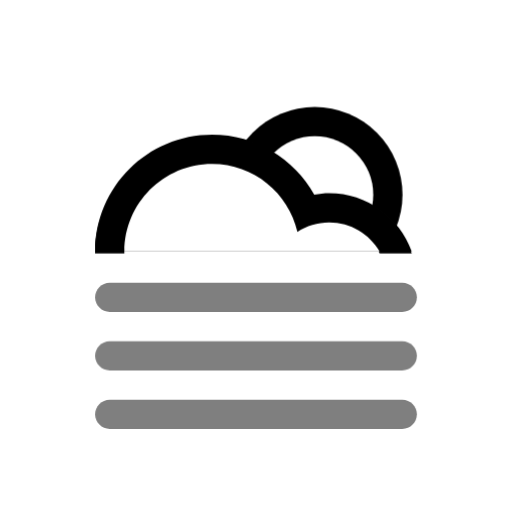
t = 0.00 s
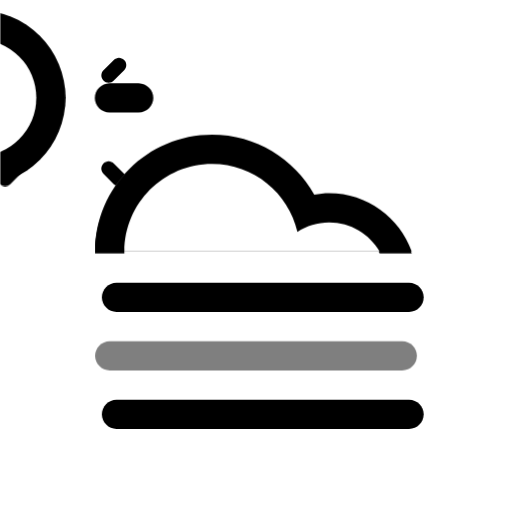
t = 6.00 s
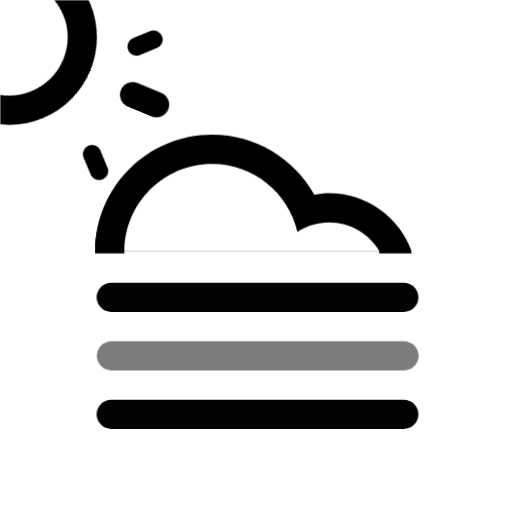
t = 6.75 s
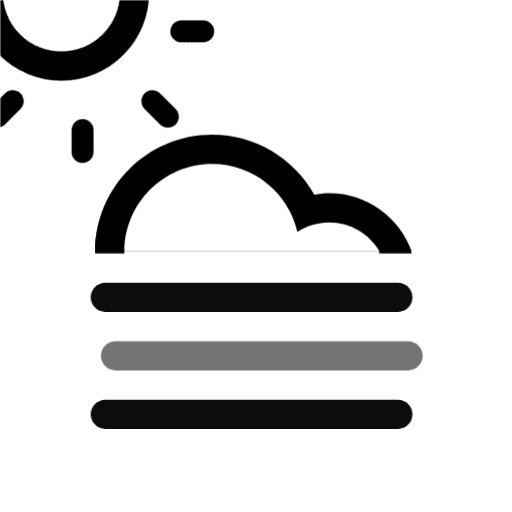
t = 7.50 s
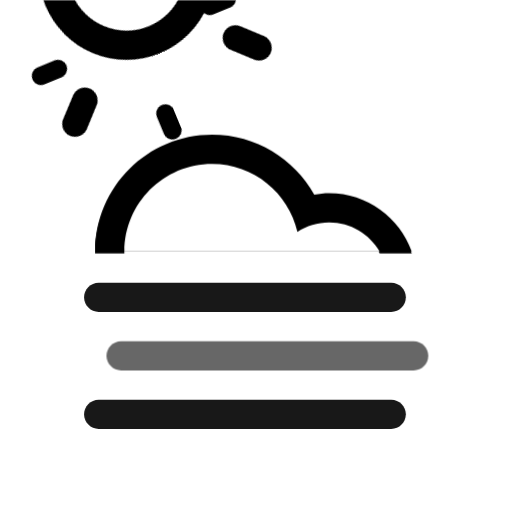
t = 8.25 s
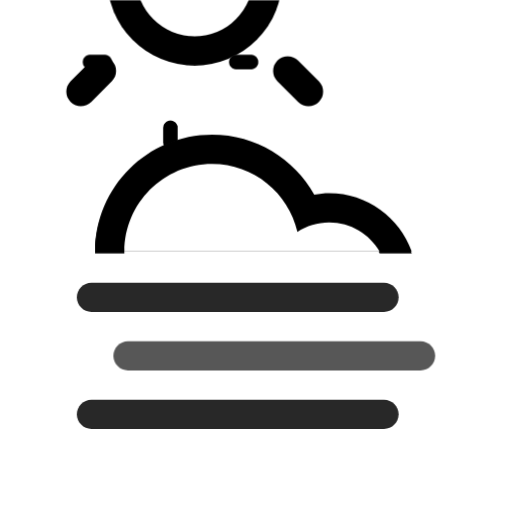
t = 9.00 s

The animated SVG that drew these frames (rendered in a browser with its animation timeline set to each time). Animation: 12 CSS @keyframes rules; frames cover the first 9.00 s, repeats indefinitely.

<svg
    version="1.1"
    id="cloudFogSunFill"
    class="climacon climacon_cloudFogSunFill"
    xmlns="http://www.w3.org/2000/svg"
    xmlns:xlink="http://www.w3.org/1999/xlink"
    x="0px"
    y="0px"
    viewBox="15 15 70 70"
    enable-background="new 15 15 70 70"
    xml:space="preserve">
    <style type="text/css"><![CDATA[

        svg{
            shape-rendering: geometricPrecision
        }

        g, path, circle, rect{
            -webkit-transform-origin: 50% 50%;
            -webkit-animation-iteration-count: infinite;
            -webkit-animation-timing-function: linear;
            -webkit-animation-duration: 12s;
            -webkit-animation-direction: normal;
            -moz-transform-origin: 50% 50%;
            -moz-animation-iteration-count: infinite;
            -moz-animation-timing-function: linear;
            -moz-animation-duration: 12s;
            -moz-animation-direction: normal;
            -o-transform-origin: 50% 50%;
            -o-animation-iteration-count: infinite;
            -o-animation-timing-function: linear;
            -o-animation-duration: 12s;
            -o-animation-direction: normal;
            transform-origin: 50% 50%;
            animation-iteration-count: infinite;
            animation-timing-function: linear;
            animation-duration: 12s;
            animation-direction: normal;
        }

        /* FOG */
        .climacon_component-stroke_fogLine {
            
            fill-opacity: 0.5;
          
            -webkit-animation-name: translateFog, fillOpacityFog;
            -moz-animation-name: translateFog, fillOpacityFog;
            -o-animation-name: translateFog, fillOpacityFog;
            animation-name: translateFog, fillOpacityFog;

            -webkit-animation-iteration-count: infinite;
            -moz-animation-iteration-count: infinite;
            -o-animation-iteration-count: infinite;
            animation-iteration-count: infinite;

            -webkit-animation-direction: normal;
            -moz-animation-direction: normal;
            -o-animation-direction: normal;
            animation-direction: normal;

            -webkit-animation-timing-function: ease-in;
            -moz-animation-timing-function: ease-in;
            -o-animation-timing-function: ease-in;
            animation-timing-function: ease-in;

            -webkit-animation-duration: 12s;
            -moz-animation-duration: 12s;
            -o-animation-duration: 12s;
            animation-duration: 12s;

        }

        .climacon_component-stroke_fogLine:nth-child(even) {
            -webkit-animation-delay: 6s;
            -moz-animation-delay: 6s;
            -o-animation-delay: 6s;
            animation-delay: 6s;
        }

       .climacon_componentWrap-sun_cloud {

            -webkit-animation-name: behindCloudMove, rotate;
            -moz-animation-name: behindCloudMove, rotate;
            -o-animation-name: behindCloudMove, rotate;
            animation-name: behindCloudMove, rotate;

            -webkit-animation-iteration-count: 1, infinite;
            -moz-animation-iteration-count: 1, infinite;
            -o-animation-iteration-count: 1, infinite;
            animation-iteration-count: 1, infinite;

            -webkit-animation-timing-function: ease-out, linear;
            -moz-animation-timing-function: ease-out, linear;
            -o-animation-timing-function: ease-out, linear;
            animation-timing-function: ease-out, linear;

            -webkit-animation-delay: 0, 3s;
            -moz-animation-delay: 0, 3s;
            -o-animation-delay: 0, 3s;
            animation-delay: 0, 3s;

            -webkit-animation-duration: 3s, 12s;
            -moz-animation-duration: 3s, 12s;
            -o-animation-duration: 3s, 12s;
            animation-duration: 3s, 12s;

        }

        .climacon_component-stroke_sunSpoke {
            fill-opacity: 0;
            -webkit-animation-name: fillOpacity, scale;
            -moz-animation-name: fillOpacity, scale;
            -o-animation-name: fillOpacity, scale;
            animation-name: fillOpacity, scale;

            -webkit-animation-direction: alternate;
            -moz-animation-direction: alternate;
            -o-animation-direction: alternate;
            animation-direction: alternate;

            -webkit-animation-iteration-count: 1, infinite;
            -moz-animation-iteration-count: 1, infinite;
            -o-animation-iteration-count: 1, infinite;
            animation-iteration-count: 1, infinite;

            -webkit-animation-delay: 3s, 0;
            -moz-animation-delay: 3s, 0;
            -o-animation-delay: 3s, 0;
            animation-delay: 3s, 0;

            -webkit-animation-duration: 3s;
            -moz-animation-duration: 3s;
            -o-animation-duration: 3s;
            animation-duration: 3s;

            -webkit-animation-fill-mode: both;
            -moz-animation-fill-mode: both;
            -o-animation-fill-mode: both;
            animation-fill-mode: both;

        }

        .climacon_component-stroke_sunSpoke:nth-child(even) {
            -webkit-animation-delay: 3s;
            -moz-animation-delay: 3s;
            -o-animation-delay: 3s;
            animation-delay: 3s;

        }



        @-webkit-keyframes translateFog {
          0% {
            -webkit-transform: translateY(0);
          }

          25% {
            -webkit-transform: translateX(2.5px);
          }

          75% {
            -webkit-transform: translateX(-2.5px);
          }

          100% {
            -webkit-transform: translateX(0);
          }
        }

        @-moz-keyframes translateFog {
          0% {
            -moz-transform: translateY(0);
          }

          25% {
            -moz-transform: translateX(2.5px);
          }

          75% {
            -moz-transform: translateX(-2.5px);
          }

          100% {
            -moz-transform: translateX(0);
          }
        }

        @-o-keyframes translateFog {
          0% {
            -o-transform: translateY(0);
          }

          25% {
            -o-transform: translateX(2.5px);
          }

          75% {
            -o-transform: translateX(-2.5px);
          }

          100% {
            -o-transform: translateX(0);
          }
        }

        @keyframes translateFog {
          0% {
            transform: translateY(0);
          }

          25% {
            transform: translateX(2.5px);
          }

          75% {
            transform: translateX(-2.5px);
          }

          100% {
            transform: translateX(0);
          }
        }
        @-webkit-keyframes fillOpacityFog {
          0% {
            fill-opacity: 0.5;
            stroke-opacity: 0.5;
          }

          50% {
            fill-opacity: 1;
            stroke-opacity: 1;
          }

          100% {
            fill-opacity: 0.5;
            stroke-opacity: 0.5;
          }
        }

        @-moz-keyframes fillOpacityFog {
          0% {
            fill-opacity: 0.5;
            stroke-opacity: 0.5;
          }

          50% {
            fill-opacity: 1;
            stroke-opacity: 1;
          }

          100% {
            fill-opacity: 0.5;
            stroke-opacity: 0.5;
          }
        }

        @-o-keyframes fillOpacityFog {
          0% {
            fill-opacity: 0.5;
            stroke-opacity: 0.5;
          }

          50% {
            fill-opacity: 1;
            stroke-opacity: 1;
          }

          100% {
            fill-opacity: 0.5;
            stroke-opacity: 0.5;
          }
        }

        @keyframes fillOpacityFog {
          0% {
            fill-opacity: 0.5;
            stroke-opacity: 0.5;
          }

          50% {
            fill-opacity: 1;
            stroke-opacity: 1;
          }

          100% {
            fill-opacity: 0.5;
            stroke-opacity: 0.5;
          }
        }

            @-webkit-keyframes rotate{
                0%{
                    -webkit-transform: rotate(0);
                }
                100%{
                    -webkit-transform: rotate(360deg);
                }   
            }


            @-moz-keyframes rotate{
                0%{
                    -moz-transform: rotate(0);
                }
                100%{
                    -moz-transform: rotate(360deg);
                }   
            }


            @-o-keyframes rotate{
                0%{
                    -o-transform: rotate(0);
                }
                100%{
                    -o-transform: rotate(360deg);
                }   
            }

            @keyframes rotate{
                0%{
                    transform: rotate(0);
                }
                100%{
                    transform: rotate(360deg);
                }   
            }

            @-webkit-keyframes scale{
                0%{
                    -webkit-transform: scale(1,1)
                }
                100%{
                    -webkit-transform: scale(.5,.5)
                }   
            }

            @-moz-keyframes scale{
                0%{
                    -moz-transform: scale(1,1)
                }
                100%{
                    -moz-transform: scale(.5,.5)
                }   
            }

            @-o-keyframes scale{
                0%{
                    -o-transform: scale(1,1)
                }
                100%{
                    -o-transform: scale(.5,.5)
                }   
            }

            @keyframes scale{
                0%{
                    transform: scale(1,1)
                }
                100%{
                    transform: scale(.5,.5)
                }   
            }

            @-webkit-keyframes behindCloudMove {
              0% {
                -webkit-transform: translateX(-1.75px) translateY(1.75px);
              }

              100% {
                -webkit-transform: translateX(0) translateY(0);
              }
            }

            @-moz-keyframes behindCloudMove {
              0% {
                -moz-transform: translateX(-1.75px) translateY(1.75px);
              }

              100% {
                -moz-transform: translateX(0) translateY(0);
              }
            }


            @-o-keyframes behindCloudMove {
              0% {
                -o-transform: translateX(-1.75px) translateY(1.75px);
              }

              100% {
                -o-transform: translateX(0) translateY(0);
              }
            }

            @keyframes behindCloudMove {
              0% {
                transform: translateX(-1.75px) translateY(1.75px);
              }

              100% {
                transform: translateX(0) translateY(0);
              }
            }

            @-webkit-keyframes fillOpacity {
              0% {
                fill-opacity: 0;
                stroke-opacity: 0;
              }

              100% {
                fill-opacity: 1;
                stroke-opacity: 1;
              }
            }

            @-moz-keyframes fillOpacity {
              0% {
                fill-opacity: 0;
                stroke-opacity: 0;
              }

              100% {
                fill-opacity: 1;
                stroke-opacity: 1;
              }
            }

            @-o-keyframes fillOpacity {
              0% {
                fill-opacity: 0;
                stroke-opacity: 0;
              }

              100% {
                fill-opacity: 1;
                stroke-opacity: 1;
              }
            }

            @keyframes fillOpacity {
              0% {
                fill-opacity: 0;
                stroke-opacity: 0;
              }

              100% {
                fill-opacity: 1;
                stroke-opacity: 1;
              }
            }
    ]]></style>
    <clipPath id="cloudFillClip">
        <path d="M15,15v70h70V15H15z M59.943,61.639c-3.02,0-12.381,0-15.999,0c-6.626,0-11.998-5.371-11.998-11.998c0-6.627,5.372-11.999,11.998-11.999c5.691,0,10.434,3.974,11.665,9.29c1.252-0.81,2.733-1.291,4.334-1.291c4.418,0,8,3.582,8,8C67.943,58.057,64.361,61.639,59.943,61.639z"/>
    </clipPath>
    <clipPath id="sunCloudFillClip">
        <path
        d="M15,15v70h70V15H15z M57.945,49.641c-4.417,0-8-3.582-8-7.999c0-4.418,3.582-7.999,8-7.999s7.998,3.581,7.998,7.999C65.943,46.059,62.362,49.641,57.945,49.641z"/>
    </clipPath>
    <clipPath id="cloudSunFillClip">
        <path
        d="M15,15v70h20.947V63.481c-4.778-2.767-8-7.922-8-13.84c0-8.836,7.163-15.998,15.998-15.998c6.004,0,11.229,3.312,13.965,8.203c0.664-0.113,1.338-0.205,2.033-0.205c6.627,0,11.998,5.373,11.998,12c0,5.262-3.394,9.723-8.107,11.341V85H85V15H15z"/>
    </clipPath>
    <g class="climacon_iconWrap climacon_iconWrap-cloudFogSunFill">
        <g clip-path="url(#cloudSunFillClip)">
            <g class="climacon_componentWrap climacon_componentWrap-sun climacon_componentWrap-sun_cloud">
                <g class="climacon_componentWrap climacon_componentWrap_sunSpoke">
                    <path
                    class="climacon_component climacon_component-stroke climacon_component-stroke_sunSpoke climacon_component-stroke_sunSpoke-north"
                    d="M80.029,43.611h-3.998c-1.105,0-2-0.896-2-1.999s0.895-2,2-2h3.998c1.104,0,2,0.896,2,2S81.135,43.611,80.029,43.611z"/>
                    <path
                    class="climacon_component climacon_component-stroke climacon_component-stroke_sunSpoke climacon_component-stroke_sunSpoke-north"
                    d="M72.174,30.3c-0.781,0.781-2.049,0.781-2.828,0c-0.781-0.781-0.781-2.047,0-2.828l2.828-2.828c0.779-0.781,2.047-0.781,2.828,0c0.779,0.781,0.779,2.047,0,2.828L72.174,30.3z"/>
                    <path
                    class="climacon_component climacon_component-stroke climacon_component-stroke_sunSpoke climacon_component-stroke_sunSpoke-north"
                    d="M58.033,25.614c-1.105,0-2-0.896-2-2v-3.999c0-1.104,0.895-2,2-2c1.104,0,2,0.896,2,2v3.999C60.033,24.718,59.135,25.614,58.033,25.614z"/>
                    <path
                    class="climacon_component climacon_component-stroke climacon_component-stroke_sunSpoke climacon_component-stroke_sunSpoke-north"
                    d="M43.892,30.3l-2.827-2.828c-0.781-0.781-0.781-2.047,0-2.828c0.78-0.781,2.047-0.781,2.827,0l2.827,2.828c0.781,0.781,0.781,2.047,0,2.828C45.939,31.081,44.673,31.081,43.892,30.3z"/>
                    <path
                    class="climacon_component climacon_component-stroke climacon_component-stroke_sunSpoke climacon_component-stroke_sunSpoke-north"
                    d="M42.033,41.612c0,1.104-0.896,1.999-2,1.999h-4c-1.104,0-1.998-0.896-1.998-1.999s0.896-2,1.998-2h4C41.139,39.612,42.033,40.509,42.033,41.612z"/>
                    <path
                    class="climacon_component climacon_component-stroke climacon_component-stroke_sunSpoke climacon_component-stroke_sunSpoke-north"
                    d="M43.892,52.925c0.781-0.78,2.048-0.78,2.827,0c0.781,0.78,0.781,2.047,0,2.828l-2.827,2.827c-0.78,0.781-2.047,0.781-2.827,0c-0.781-0.78-0.781-2.047,0-2.827L43.892,52.925z"/>
                    <path
                    class="climacon_component climacon_component-stroke climacon_component-stroke_sunSpoke climacon_component-stroke_sunSpoke-north"
                    d="M58.033,57.61c1.104,0,2,0.895,2,1.999v4c0,1.104-0.896,2-2,2c-1.105,0-2-0.896-2-2v-4C56.033,58.505,56.928,57.61,58.033,57.61z"/>
                    <path
                    class="climacon_component climacon_component-stroke climacon_component-stroke_sunSpoke climacon_component-stroke_sunSpoke-north"
                    d="M72.174,52.925l2.828,2.828c0.779,0.78,0.779,2.047,0,2.827c-0.781,0.781-2.049,0.781-2.828,0l-2.828-2.827c-0.781-0.781-0.781-2.048,0-2.828C70.125,52.144,71.391,52.144,72.174,52.925z"/>
                </g>
                <g class="climacon_componentWrap climacon_componentWrap-sunBody">
                    <circle
                    class="climacon_component climacon_component-stroke climacon_component-stroke_sunBody"
                    cx="58.033"
                    cy="41.612"
                    r="11.999"/>
                    <circle
                    class="climacon_component climacon_component-fill climacon_component-fill_sunBody"
                    fill="#FFFFFF"
                    cx="58.033"
                    cy="41.612" r="7.999"/>
                </g>
            </g>
        </g>
        <g class="climacon_componentWrap climacon_componentWrap-Fog">
            <path
            class="climacon_component climacon_component-stroke climacon_component-stroke_fogLine climacon_component-stroke_fogLine-top"
            d="M69.998,57.641H30.003c-1.104,0-2-0.895-2-2c0-1.104,0.896-2,2-2h39.995c1.104,0,2,0.896,2,2C71.998,56.746,71.104,57.641,69.998,57.641z"/>
            <path
            class="climacon_component climacon_component-stroke climacon_component-stroke_fogLine climacon_component-stroke_fogLine-middle"
            d="M69.998,65.641H30.003c-1.104,0-2-0.896-2-2s0.896-2,2-2h39.995c1.104,0,2,0.896,2,2C71.998,64.744,71.104,65.641,69.998,65.641z"/>
            <path
            class="climacon_component climacon_component-stroke climacon_component-stroke_fogLine climacon_component-stroke_fogLine-bottom"
            d="M30.003,69.639h39.995c1.104,0,2,0.896,2,2c0,1.105-0.896,2-2,2H30.003c-1.104,0-2-0.895-2-2C28.003,70.535,28.898,69.639,30.003,69.639z"/>
        </g>
        <g class="climacon_componentWrap climacon_componentWrap-cloud">
            <path
            class="climacon_component climacon_component-stroke climacon_component-stroke_cloud"
            d="M59.999,45.643c-1.601,0-3.083,0.48-4.333,1.291c-1.232-5.317-5.974-9.291-11.665-9.291c-6.626,0-11.998,5.373-11.998,12h-4c0-8.835,7.163-15.999,15.998-15.999c6.004,0,11.229,3.312,13.965,8.204c0.664-0.113,1.337-0.205,2.033-0.205c5.222,0,9.651,3.342,11.301,8h-4.381C65.535,47.253,62.958,45.643,59.999,45.643z"/>
            <path 
            class="climacon_component climacon_component-stroke climacon_component-stroke_cloud"
            d="M71.287,49.355c-1.659-4.632-6.08-7.954-11.289-7.954c-0.695,0-1.369,0.091-2.033,0.205C55.229,36.72,50.004,33.413,44,33.413c-8.824,0-15.977,7.134-15.996,15.942H71.287z"/>
            <path 
            fill="#FFFFFF" 
            class="climacon_component climacon_component-fill climacon_component-fill_cloud"
            d="M66.897,49.376c-1.389-2.369-3.955-3.965-6.899-3.965c-1.602,0-3.082,0.48-4.334,1.291c-1.23-5.316-5.973-9.291-11.664-9.291c-6.615,0-11.977,5.354-11.996,11.965H66.897z"/>
        </g>
    </g>
</svg><!-- cloudFogSunFill -->
